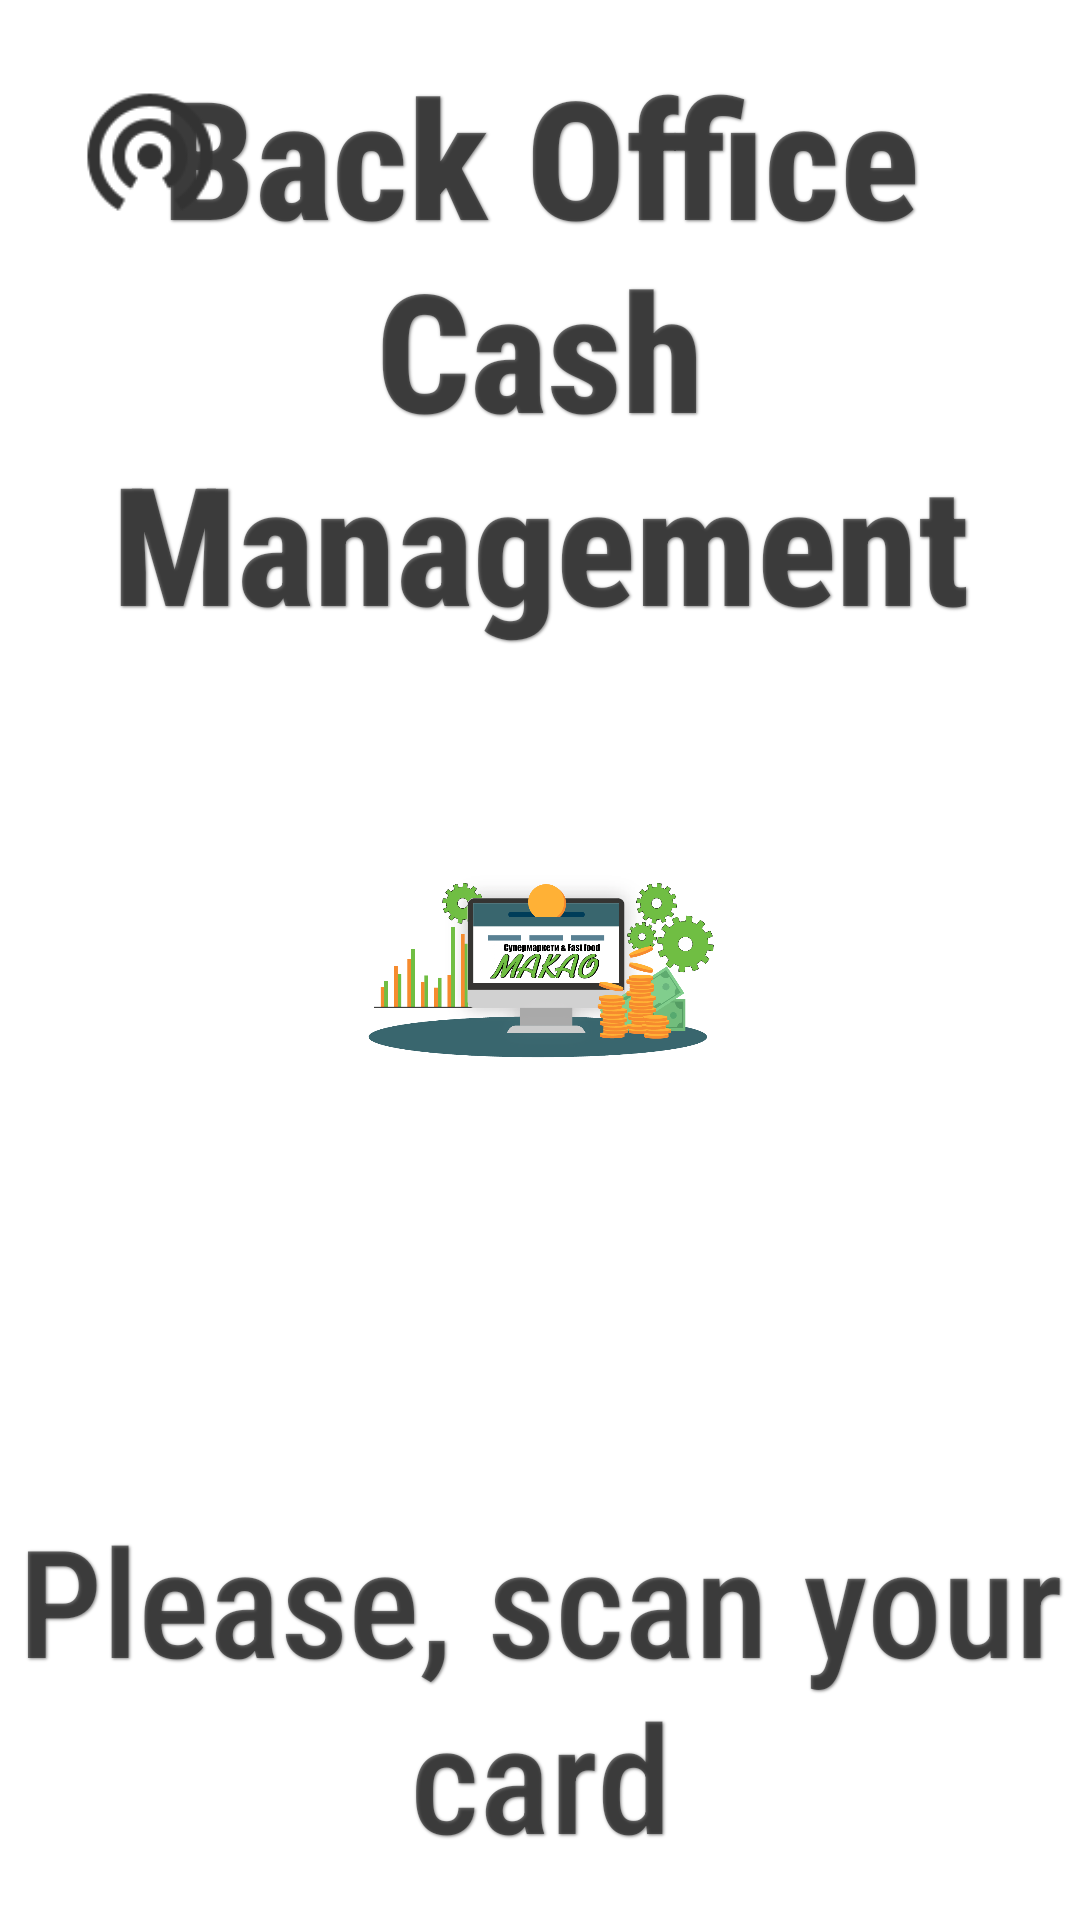

Layout XML and referenced resources for this Android screen:
<!-- AndroidManifest.xml: application theme AppTheme -->
<!-- res/layout/activity_main.xml -->
<?xml version="1.0" encoding="utf-8"?>
<layout xmlns:android="http://schemas.android.com/apk/res/android"
    xmlns:app="http://schemas.android.com/apk/res-auto"
    xmlns:tools="http://schemas.android.com/tools">

    <data>

    </data>

    <RelativeLayout
        android:id="@+id/activity_main_relative_layout"
        android:layout_width="match_parent"
        android:layout_height="match_parent"
        tools:context=".ui.LaunchScreen"
        android:background="#fff">











        <ImageView
            android:layout_width="match_parent"
            android:layout_height="match_parent"
            android:layout_marginLeft="120dp"
            android:layout_marginRight="120dp"
            android:layout_marginTop="35dp"
            android:layout_marginBottom="35dp"
            android:src="@drawable/makao2"/>

        <TextView
            android:id="@+id/blinking_text"
            android:layout_width="match_parent"
            android:layout_height="wrap_content"
            android:layout_alignParentBottom="true"
            android:textSize="50sp"
            android:text="@string/scan_your_card"
            android:textAlignment="center"
            android:layout_marginBottom="15dp"
            android:shadowColor="@color/text_shadow"
            android:fontFamily="sans-serif-condensed-medium"
            android:shadowDx="1"
            android:shadowDy="1"
            android:shadowRadius="2" />

        <TextView
            android:layout_marginTop="15dp"
            android:layout_width="wrap_content"
            android:layout_centerHorizontal="true"
            android:layout_height="wrap_content"
            android:textStyle="bold"
            android:text="@string/back_office_cash_management"
            android:textSize="55sp"
            android:textAlignment="center"
            android:shadowColor="@color/text_shadow"
            android:fontFamily="sans-serif-condensed-medium"
            android:shadowDx="1"
            android:shadowDy="1"
            android:shadowRadius="2" />

        <ImageButton
            android:id="@+id/ibCheckConnectionStatus"
            android:src="@drawable/ic_network_check"
            android:layout_width="50dp"
            android:layout_height="50dp"
            android:layout_marginLeft="25dp"
            android:layout_marginRight="25dp"
            android:layout_marginTop="25dp"
            android:adjustViewBounds="true"
            android:background="@android:color/transparent"
            android:scaleType="fitCenter"/>

        <ImageButton
            android:id="@+id/ibChangeLanguage"
            android:src="@drawable/ic_language"
            android:layout_width="50dp"
            android:layout_height="50dp"
            android:layout_marginLeft="25dp"
            android:layout_marginRight="25dp"
            android:layout_marginTop="10dp"
            android:layout_below="@id/ibCheckConnectionStatus"
            android:adjustViewBounds="true"
            android:background="@android:color/transparent"
            android:scaleType="fitCenter"/>




    </RelativeLayout>
</layout>
<!-- resources referenced by this layout -->
<resources>
  <color name="text_shadow">#7F000000</color>
  <!-- drawable ic_network_check: png bitmap (drawable-hdpi, 907 bytes) -->
  <!-- drawable makao2: png bitmap (drawable-nodpi, 107837 bytes) -->
  <string name="back_office_cash_management">Back Office Cash Management</string>
  <string name="scan_your_card">Please, scan your card</string>
  <style name="AppTheme" parent="Theme.AppCompat.Light.NoActionBar">
          
          <item name="colorPrimary">@color/colorPrimary</item>
          <item name="colorPrimaryDark">@color/colorPrimaryDark</item>
          <item name="colorAccent">@color/colorAccent</item>
          <item name="android:textViewStyle">@style/MyTextViewStyle</item>
  
      </style>
  <color name="colorPrimary">#878787</color>
  <color name="colorPrimaryDark">#000000</color>
  <color name="colorAccent">#D81B60</color>
  <style name="MyTextViewStyle" parent="android:Widget.TextView">
          <item name="android:fontFamily">sans-serif-condensed-medium"</item>
      </style>
</resources>
